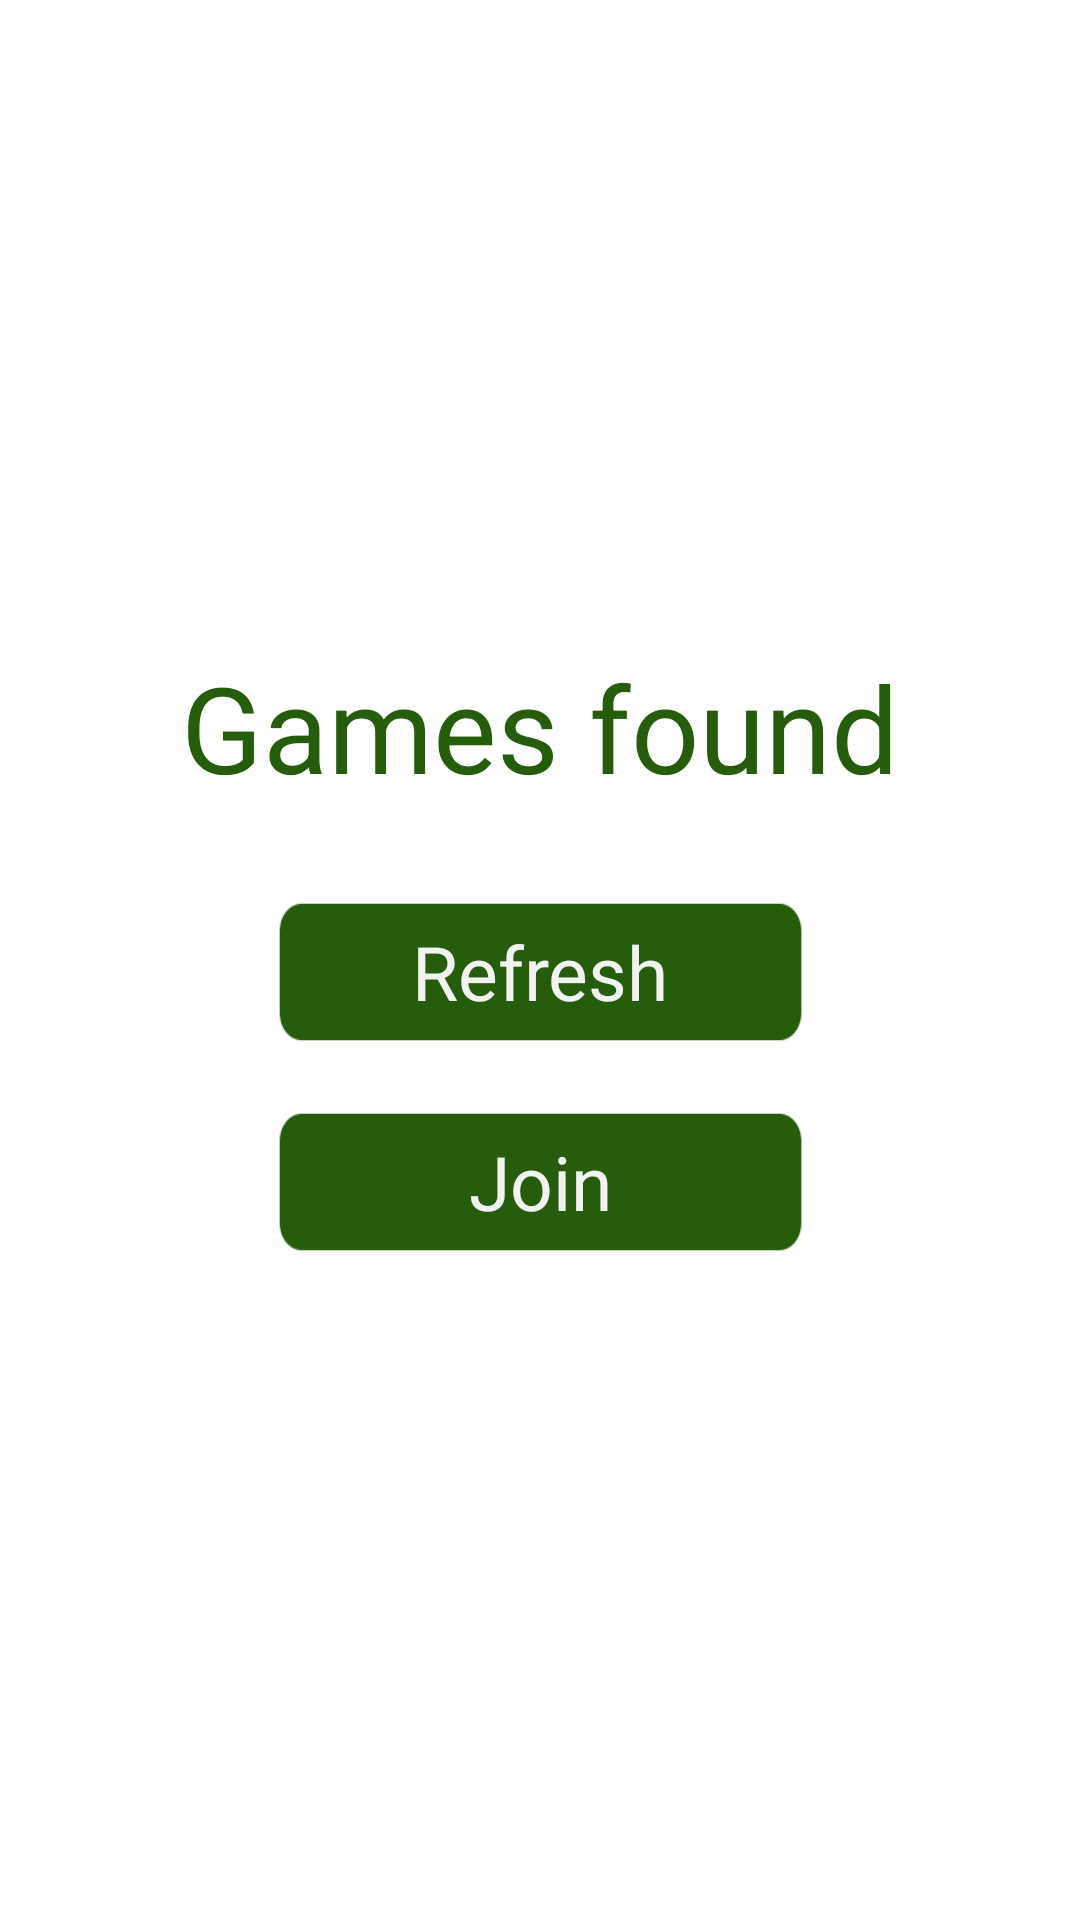

Write the Android layout XML for this screen, with the resource values it uses.
<!-- AndroidManifest.xml: application theme AppTheme -->
<!-- res/layout/activity_join.xml -->
<?xml version="1.0" encoding="utf-8"?>
<LinearLayout xmlns:android="http://schemas.android.com/apk/res/android"
    xmlns:tools="http://schemas.android.com/tools"
    android:layout_width="fill_parent"
    android:layout_height="fill_parent"
    android:gravity="center"
    android:orientation="vertical"
    android:padding="30dip" >

    <TextView
        android:id="@+id/join_title"
        style="@style/BigText"
        android:text="@string/Join_GamesFound" />

    <ScrollView
        android:id="@+id/join_scrollView_gameList"
        android:layout_width="match_parent"
        android:layout_height="wrap_content" >

        
        
    </ScrollView>

       <Button
        android:id="@+id/join_refresh"
        style="@style/NormalButton"
        android:text="Refresh" />
    
    <Button
        android:id="@+id/join_button"
        style="@style/NormalButton"
        android:text="@string/title_activity_join" />

</LinearLayout>
<!-- resources referenced by this layout -->
<resources>
  <string name="Join_GamesFound">Games found</string>
  <string name="title_activity_join">Join</string>
  <style name="BigText">
          <item name="android:layout_width">wrap_content</item>
          <item name="android:layout_height">wrap_content</item>
          <item name="android:textSize">40sp</item>
          <item name="android:textColor">#255d0c</item>
          <item name="android:layout_marginBottom">20dp</item>
          <item name="android:layout_marginTop">5dp</item>
      </style>
  <style name="NormalButton">
          <item name="android:layout_width">match_parent</item>
          <item name="android:layout_height">50dp</item>
          <item name="android:gravity">center</item>
          <item name="android:padding">5dp</item>
          <item name="android:layout_marginTop">10dp</item>
          <item name="android:layout_marginBottom">10dp</item>
          <item name="android:layout_marginLeft">60dp</item>
          <item name="android:layout_marginRight">60dp</item>
          <item name="android:background">@drawable/normal_button</item>
          <item name="android:textSize">25sp</item>
          <item name="android:textColor">#f2f2f2</item>
      </style>
  <style name="AppTheme" parent="AppBaseTheme" />
  <!-- drawable normal_button: png bitmap (drawable-mdpi, 1211 bytes) -->
  <style name="AppBaseTheme" parent="android:Theme.Light">
          
      </style>
</resources>
